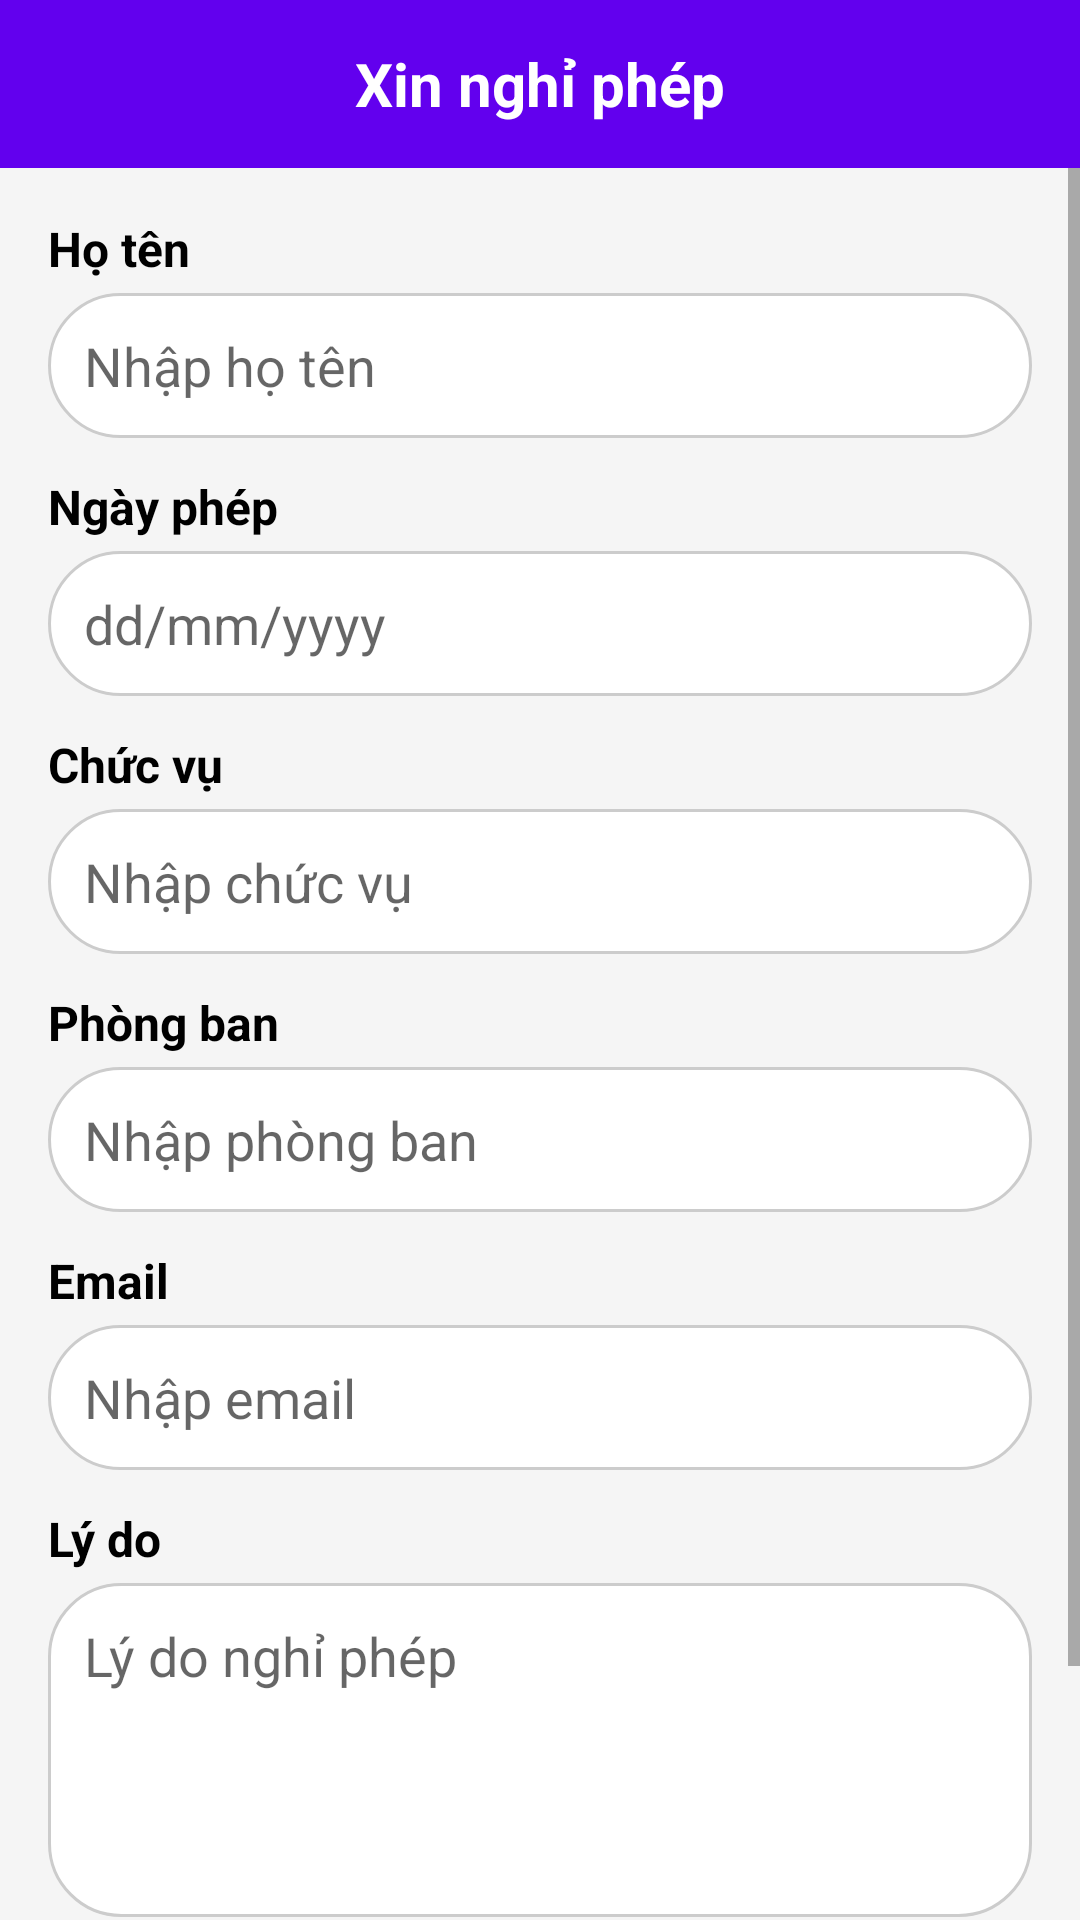

Layout XML and referenced resources for this Android screen:
<!-- AndroidManifest.xml: application theme Theme.Androi_QLNS -->
<!-- res/layout/activity_leave_request_form.xml -->
<?xml version="1.0" encoding="utf-8"?>
<LinearLayout xmlns:android="http://schemas.android.com/apk/res/android"
    xmlns:app="http://schemas.android.com/apk/res-auto"
    xmlns:tools="http://schemas.android.com/tools"
    android:layout_width="match_parent"
    android:layout_height="match_parent"
    android:orientation="vertical"
    android:background="#F5F5F5"
    android:fitsSystemWindows="true" tools:context=".ui.LeaveRequestFormActivity">

    <LinearLayout
        android:layout_width="match_parent"
        android:layout_height="?attr/actionBarSize"
        android:background="@color/purple_500"
        android:gravity="center_vertical"
        android:orientation="horizontal"
        android:paddingStart="16dp"
        android:paddingEnd="16dp">

        <ImageView
            android:id="@+id/btn_back_form" android:layout_width="24dp"
            android:layout_height="24dp"
            android:src="@drawable/ic_arrow_back"
            android:contentDescription="Back"
            app:tint="@android:color/white"
            android:clickable="true"
            android:focusable="true"
            android:background="?attr/selectableItemBackgroundBorderless" />

        <TextView
            android:layout_width="0dp"
            android:layout_height="wrap_content"
            android:layout_weight="1"
            android:text="Xin nghỉ phép"
            android:textAlignment="center"
            android:textColor="@android:color/white"
            android:textSize="20sp"
            android:textStyle="bold" />

        <View
            android:layout_width="24dp"
            android:layout_height="24dp" />
    </LinearLayout>

    <ScrollView
        android:layout_width="match_parent"
        android:layout_height="match_parent">
        <LinearLayout
            android:layout_width="match_parent"
            android:layout_height="wrap_content"
            android:orientation="vertical"
            android:padding="16dp">

            <TextView
                android:layout_width="wrap_content"
                android:layout_height="wrap_content"
                android:text="Họ tên"
                android:textColor="@android:color/black"
                android:textSize="16sp"
                android:textStyle="bold"/>
            <EditText
                android:id="@+id/etFullName" android:layout_width="match_parent"
                android:layout_height="wrap_content"
                android:hint="Nhập họ tên"
                android:inputType="textPersonName"
                android:padding="12dp"
                android:layout_marginTop="4dp"
                android:layout_marginBottom="12dp"
                android:background="@drawable/rounded_edittext_background" />

            <TextView
                android:layout_width="wrap_content"
                android:layout_height="wrap_content"
                android:text="Ngày phép"
                android:textColor="@android:color/black"
                android:textSize="16sp"
                android:textStyle="bold"/>
            <EditText
                android:id="@+id/etLeaveDate" android:layout_width="match_parent"
                android:layout_height="wrap_content"
                android:hint="dd/mm/yyyy"
                android:inputType="none"         android:focusable="false"       android:clickable="true"        android:drawableEnd="@drawable/ic_calendar" android:padding="12dp"
                android:layout_marginTop="4dp"
                android:layout_marginBottom="12dp"
                android:background="@drawable/rounded_edittext_background" />

            <TextView
                android:layout_width="wrap_content"
                android:layout_height="wrap_content"
                android:text="Chức vụ"
                android:textColor="@android:color/black"
                android:textSize="16sp"
                android:textStyle="bold"/>
            <EditText
                android:id="@+id/etPosition"
                android:layout_width="match_parent"
                android:layout_height="wrap_content"
                android:hint="Nhập chức vụ"
                android:inputType="text"
                android:padding="12dp"
                android:layout_marginTop="4dp"
                android:layout_marginBottom="12dp"
                android:background="@drawable/rounded_edittext_background" />

            <TextView
                android:layout_width="wrap_content"
                android:layout_height="wrap_content"
                android:text="Phòng ban"
                android:textColor="@android:color/black"
                android:textSize="16sp"
                android:textStyle="bold"/>
            <EditText
                android:id="@+id/etDepartment"
                android:layout_width="match_parent"
                android:layout_height="wrap_content"
                android:hint="Nhập phòng ban"
                android:inputType="text"
                android:padding="12dp"
                android:layout_marginTop="4dp"
                android:layout_marginBottom="12dp"
                android:background="@drawable/rounded_edittext_background" />

            <TextView
                android:layout_width="wrap_content"
                android:layout_height="wrap_content"
                android:text="Email"
                android:textColor="@android:color/black"
                android:textSize="16sp"
                android:textStyle="bold"/>
            <EditText
                android:id="@+id/etEmail"
                android:layout_width="match_parent"
                android:layout_height="wrap_content"
                android:hint="Nhập email"
                android:inputType="textEmailAddress"
                android:padding="12dp"
                android:layout_marginTop="4dp"
                android:layout_marginBottom="12dp"
                android:background="@drawable/rounded_edittext_background" />

            <TextView
                android:layout_width="wrap_content"
                android:layout_height="wrap_content"
                android:text="Lý do"
                android:textColor="@android:color/black"
                android:textSize="16sp"
                android:textStyle="bold"/>
            <EditText
                android:id="@+id/etReason"
                android:layout_width="match_parent"
                android:layout_height="wrap_content"
                android:hint="Lý do nghỉ phép"
                android:inputType="textMultiLine"
                android:lines="4"
                android:gravity="top"
                android:padding="12dp"
                android:layout_marginTop="4dp"
                android:layout_marginBottom="12dp"
                android:background="@drawable/rounded_edittext_background" />

            <LinearLayout
                android:layout_width="match_parent"
                android:layout_height="wrap_content"
                android:orientation="horizontal"
                android:layout_marginTop="24dp"
                android:gravity="center">

                <Button
                    android:id="@+id/btnSubmitRequest"
                    android:layout_width="0dp"
                    android:layout_height="wrap_content"
                    android:layout_weight="1"
                    android:text="THÊM"
                    android:textColor="@android:color/white"
                    android:backgroundTint="#FF6347"
                    android:layout_marginEnd="8dp" />

                <Button
                    android:id="@+id/btn_cancel_leave_request" android:layout_width="0dp"
                    android:layout_height="wrap_content"
                    android:layout_weight="1"
                    android:text="HỦY"
                    android:textColor="@android:color/black"
                    android:backgroundTint="@android:color/white"
                    android:layout_marginStart="8dp" /> </LinearLayout>
        </LinearLayout>
    </ScrollView>
</LinearLayout>
<!-- resources referenced by this layout -->
<resources>
  <color name="purple_500">#FF6200EE</color>
  <!-- drawable rounded_edittext_background (drawable) -->
  <?xml version="1.0" encoding="utf-8"?>
  <shape xmlns:android="http://schemas.android.com/apk/res/android"
      android:shape="rectangle">
  
      <solid android:color="#FFFFFF" />
      <corners android:radius="24dp" />
      <stroke android:width="1dp" android:color="#CCCCCC"/>
      <padding android:left="12dp" android:top="8dp" android:right="12dp" android:bottom="8dp"/>
  </shape>
  <style name="Theme.Androi_QLNS" parent="Theme.AppCompat.Light.NoActionBar">
      </style>
</resources>
